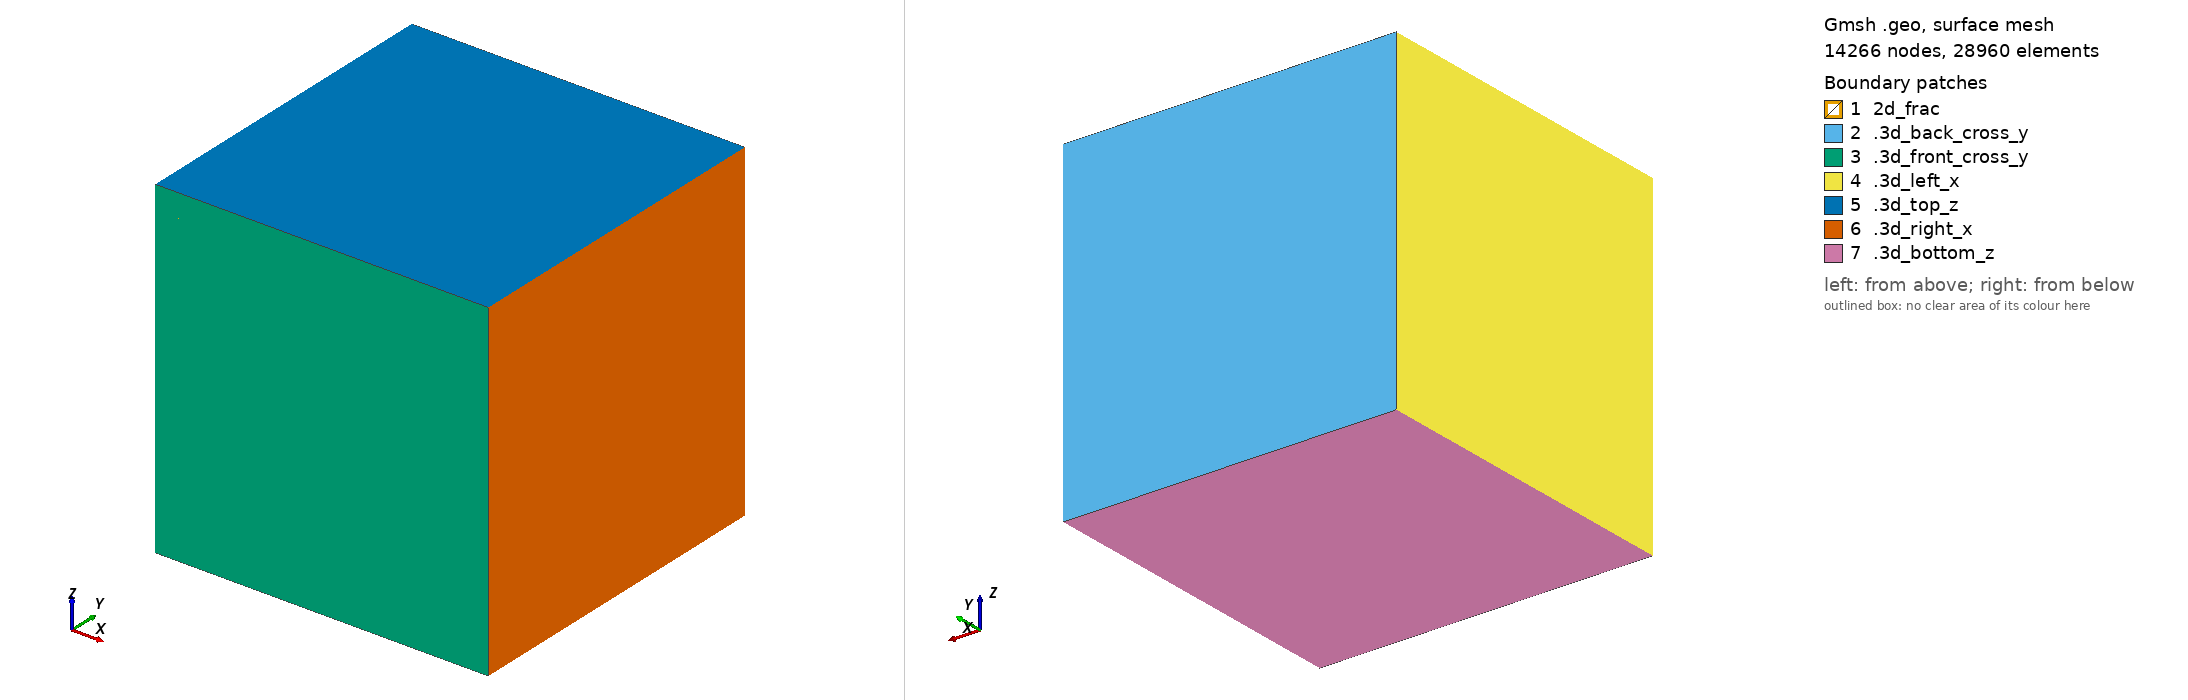

Gmsh geometry script, surface-meshed: 14266 nodes, 28960 surface elements. Boundary patches (legend numbers): 1 2d_frac, 2 .3d_back_cross_y, 3 .3d_front_cross_y, 4 .3d_left_x, 5 .3d_top_z, 6 .3d_right_x, 7 .3d_bottom_z. Left view from above one corner, right view from below the opposite corner. Legend entries are the model's physical surfaces. The drawing asked Gmsh for element sizes between 1% and 20% of the model's largest extent; the script's own settings can give other sizes.

=== mesh.geo (drawn) ===
step=0.0271050505216801;
Point(1) = {0, 0, 0, step};
Point(2) = {1, 0, 0, step};
Point(3) = {1, 0, 1, step};
Point(4) = {0, 0, 1, step};
Point(5) = {0, 1, 1, step};
Point(6) = {1, 1, 1, step};
Point(7) = {0, 1, 0, step};
Point(8) = {1, 1, 0, step};
Point(9) = {0.5, 0, 0.5, step};
Point(10) = {0.5, 1, 0.5, step};
Line(1) = {4, 1};
Line(2) = {1, 9};
Line(3) = {9, 4};
Line(4) = {4, 3};
Line(5) = {3, 9};
Line(6) = {9, 2};
Line(7) = {2, 3};
Line(8) = {2, 1};
Line(9) = {1, 7};
Line(10) = {7, 5};
Line(11) = {4, 5};
Line(12) = {7, 10};
Line(13) = {10, 5};
Line(14) = {5, 6};
Line(15) = {6, 10};
Line(16) = {10, 8};
Line(17) = {8, 6};
Line(18) = {8, 7};
Line(19) = {6, 3};
Line(20) = {2, 8};
Line(21) = {10, 9};
Line Loop(22) = {12, 21, -2, 9};
Plane Surface(23) = {22};
Line Loop(24) = {15, 21, -5, -19};
Plane Surface(25) = {24};
Line Loop(26) = {13, -11, -3, -21};
Plane Surface(27) = {26};
Line Loop(28) = {21, 6, 20, -16};
Plane Surface(29) = {28};
Line Loop(30) = {12, 16, 18};
Plane Surface(31) = {30};
Line Loop(32) = {15, 16, 17};
Plane Surface(33) = {32};
Line Loop(34) = {15, 13, 14};
Plane Surface(35) = {34};
Line Loop(36) = {13, -10, 12};
Plane Surface(37) = {36};
Line Loop(38) = {3, 4, 5};
Plane Surface(39) = {38};
Line Loop(40) = {5, 6, 7};
Plane Surface(41) = {40};
Line Loop(42) = {6, 8, 2};
Plane Surface(43) = {42};
Line Loop(44) = {3, 1, 2};
Plane Surface(45) = {44};
Line Loop(46) = {11, -10, -9, -1};
Plane Surface(47) = {46};
Line Loop(48) = {11, 14, 19, -4};
Plane Surface(49) = {48};
Line Loop(50) = {17, 19, -7, 20};
Plane Surface(51) = {50};
Line Loop(52) = {18, -9, -8, 20};
Plane Surface(53) = {52};
Surface Loop(54) = {23, 29, 31, 53, 43};
Volume(55) = {54};
Surface Loop(56) = {33, 51, 41, 29, 25};
Volume(57) = {56};
Surface Loop(58) = {35, 49, 39, 27, 25};
Volume(59) = {58};
Surface Loop(60) = {37, 47, 45, 23, 27};
Volume(61) = {60};

Physical Line("1d_channel") = {21};
Physical Surface("2d_frac") = {23, 25, 29, 27};
Physical Volume("3d_cube") = {55, 61, 59, 57};

Physical Surface(".3d_top_z") = {49};
Physical Surface(".3d_bottom_z") = {53};
Physical Surface(".3d_front_cross_y") = { 41, 43, 45, 39};
Physical Surface(".3d_back_cross_y") = { 37, 35, 31, 33};
Physical Surface(".3d_left_x") = {47};
Physical Surface(".3d_right_x") = {51};
Physical Line(".2d_top_z") = {11, 19};
Physical Line(".2d_bottom_z") = {9, 20};
Physical Line(".2d_front_y") = {2,3,5,6};
Physical Line(".2d_back_y") = {12, 15, 13, 16};
Physical Point(".1d_front_y") = {9};
Physical Point(".1d_back_y") = {10};
